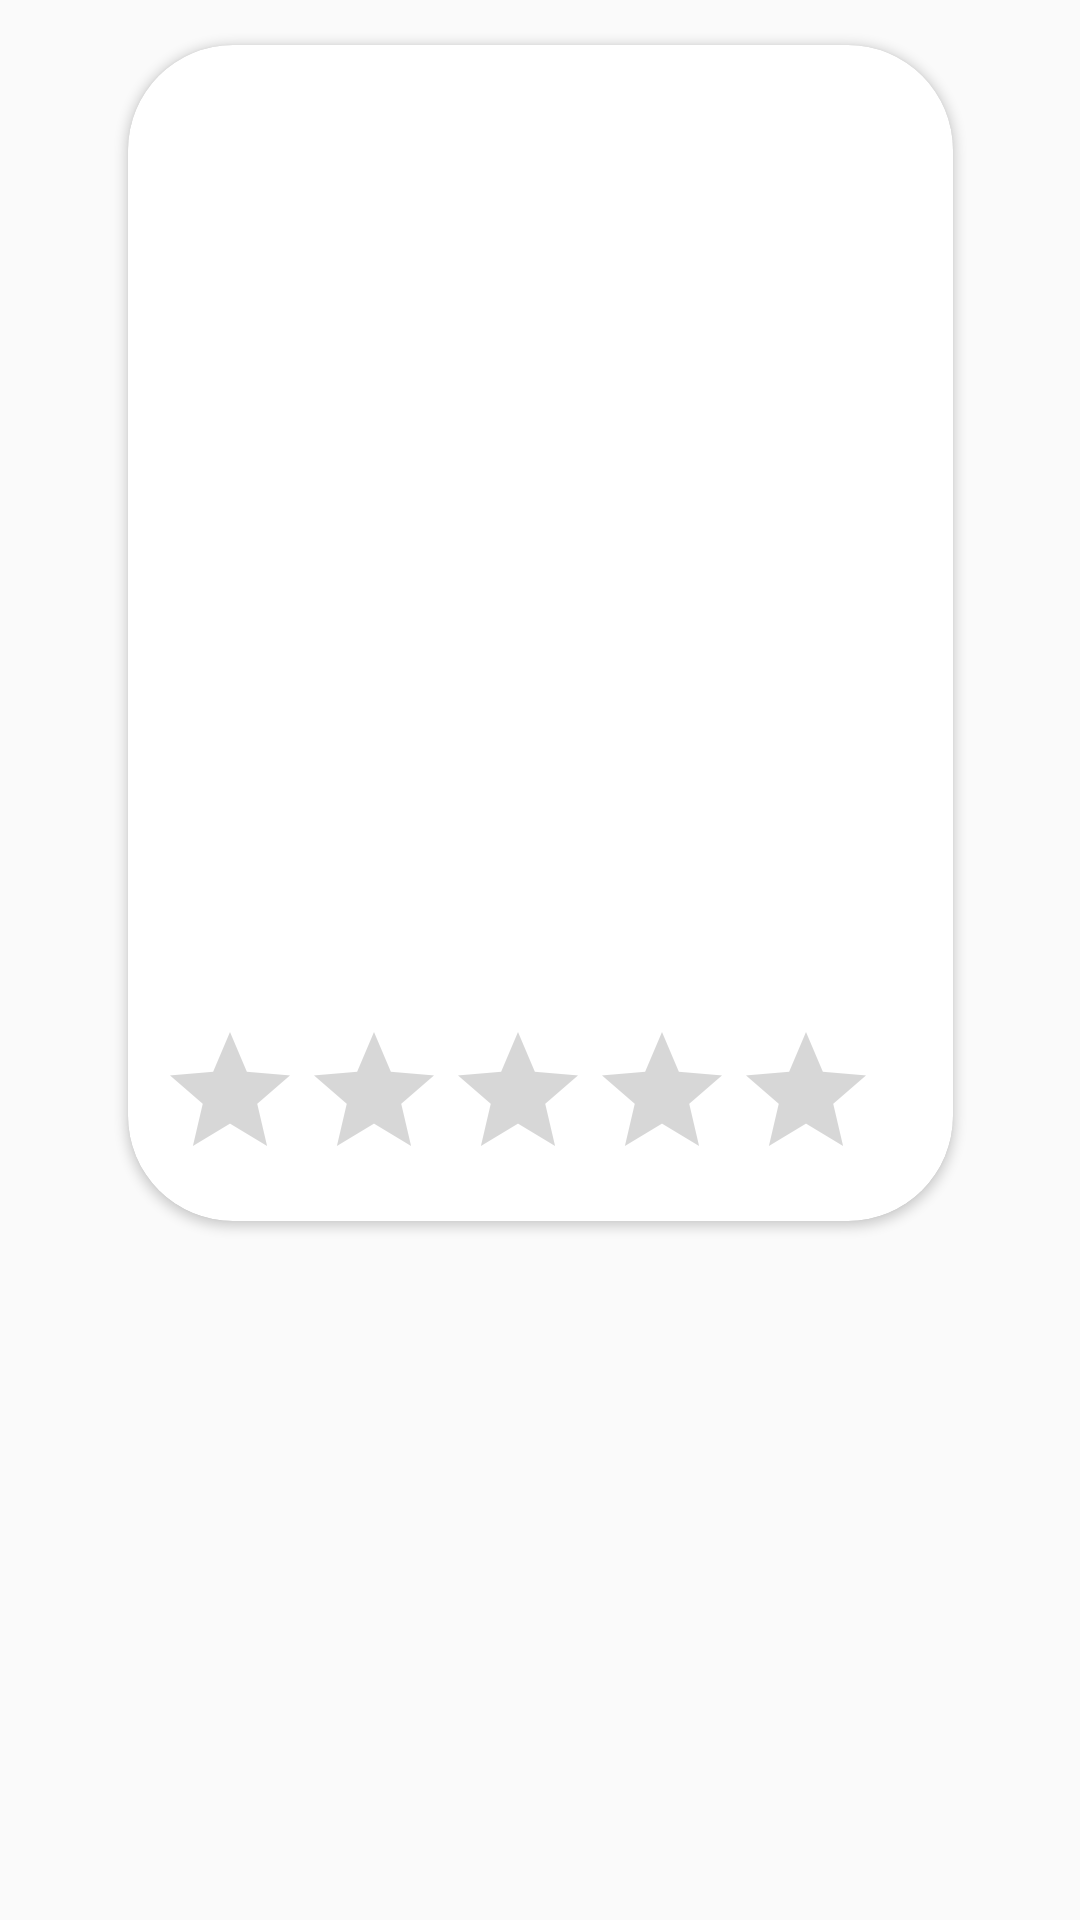

Reconstruct the res/layout file that produces this screen, plus the resources it refers to.
<!-- AndroidManifest.xml: application theme Theme.TodaysMovie -->
<!-- res/layout/movie_list_item.xml -->
<?xml version="1.0" encoding="utf-8"?>
<androidx.constraintlayout.widget.ConstraintLayout xmlns:android="http://schemas.android.com/apk/res/android"
    xmlns:tools="http://schemas.android.com/tools"
    android:layout_width="wrap_content"
    android:layout_height="wrap_content"
    xmlns:app="http://schemas.android.com/apk/res-auto"
   >

    <androidx.cardview.widget.CardView
        android:id="@+id/cardView"
        android:layout_width="275dp"
        android:layout_height="392dp"
        android:layout_margin = "15dp"
        android:elevation="10dp"
        app:cardCornerRadius="35dp"
        app:layout_constraintEnd_toEndOf="parent"
        app:layout_constraintStart_toStartOf="parent"
        app:layout_constraintTop_toTopOf="parent">

        <androidx.appcompat.widget.AppCompatImageView
            android:id="@+id/movie_image"
            android:layout_width="match_parent"
            android:layout_height="match_parent"
            android:scaleType="centerCrop"
            android:src="@drawable/ic_launcher_background" />

        <LinearLayout
            android:layout_width="match_parent"
            android:layout_height="match_parent"
            android:orientation="vertical"
            android:gravity="bottom">
            <RatingBar
                android:id="@+id/ratingBar"
                android:layout_width="wrap_content"
                android:layout_height="wrap_content"
                android:layout_margin="10dp"
                android:numStars="5" />
        </LinearLayout>

    </androidx.cardview.widget.CardView>

</androidx.constraintlayout.widget.ConstraintLayout>
<!-- resources referenced by this layout -->
<resources>
  <style name="Theme.TodaysMovie" parent="Theme.AppCompat.Light.NoActionBar">
          
          <item name="colorPrimary">@color/purple_500</item>
          <item name="colorPrimaryVariant">@color/purple_700</item>
          <item name="colorOnPrimary">@color/white</item>
          
          <item name="colorSecondary">@color/teal_200</item>
          <item name="colorSecondaryVariant">@color/teal_700</item>
          <item name="colorOnSecondary">@color/black</item>
          
          <item name="android:statusBarColor" tools:targetApi="l">?attr/colorPrimaryVariant</item>
          
      </style>
  <!-- not gathered from this repository: default colours our renderer supplied (Android Studio template values) -->
  <color name="purple_500">#FF6200EE</color>
  <color name="purple_700">#FF3700B3</color>
  <color name="teal_200">#FF03DAC5</color>
  <color name="teal_700">#FF018786</color>
  <color name="black">#FF000000</color>
  <color name="white">#FFFFFFFF</color>
</resources>
